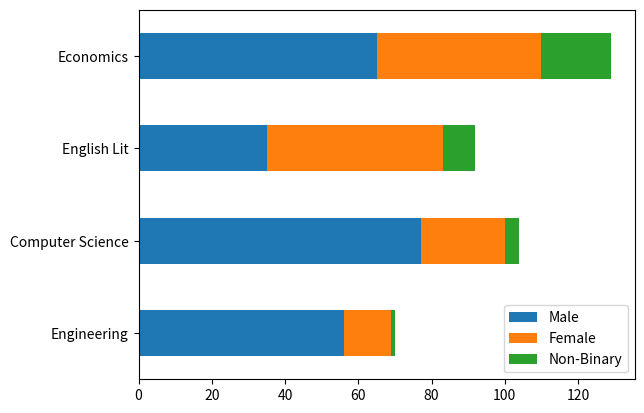

Here is the Python script that generated this plot:
import pandas as pd
import matplotlib.pyplot as plt


## make a dataframe from dictionary
df = pd.DataFrame({
    "Engineering":[56,13,1],
    "Computer Science":[77,23,4],
    "English Lit":[35,48,9],
    "Economics": [65,45,19]
}, index=["Male", "Female", "Non-Binary"])

## transpose frame 
df = df.T

my_plot = df.plot.barh(stacked=True)
plt.show()